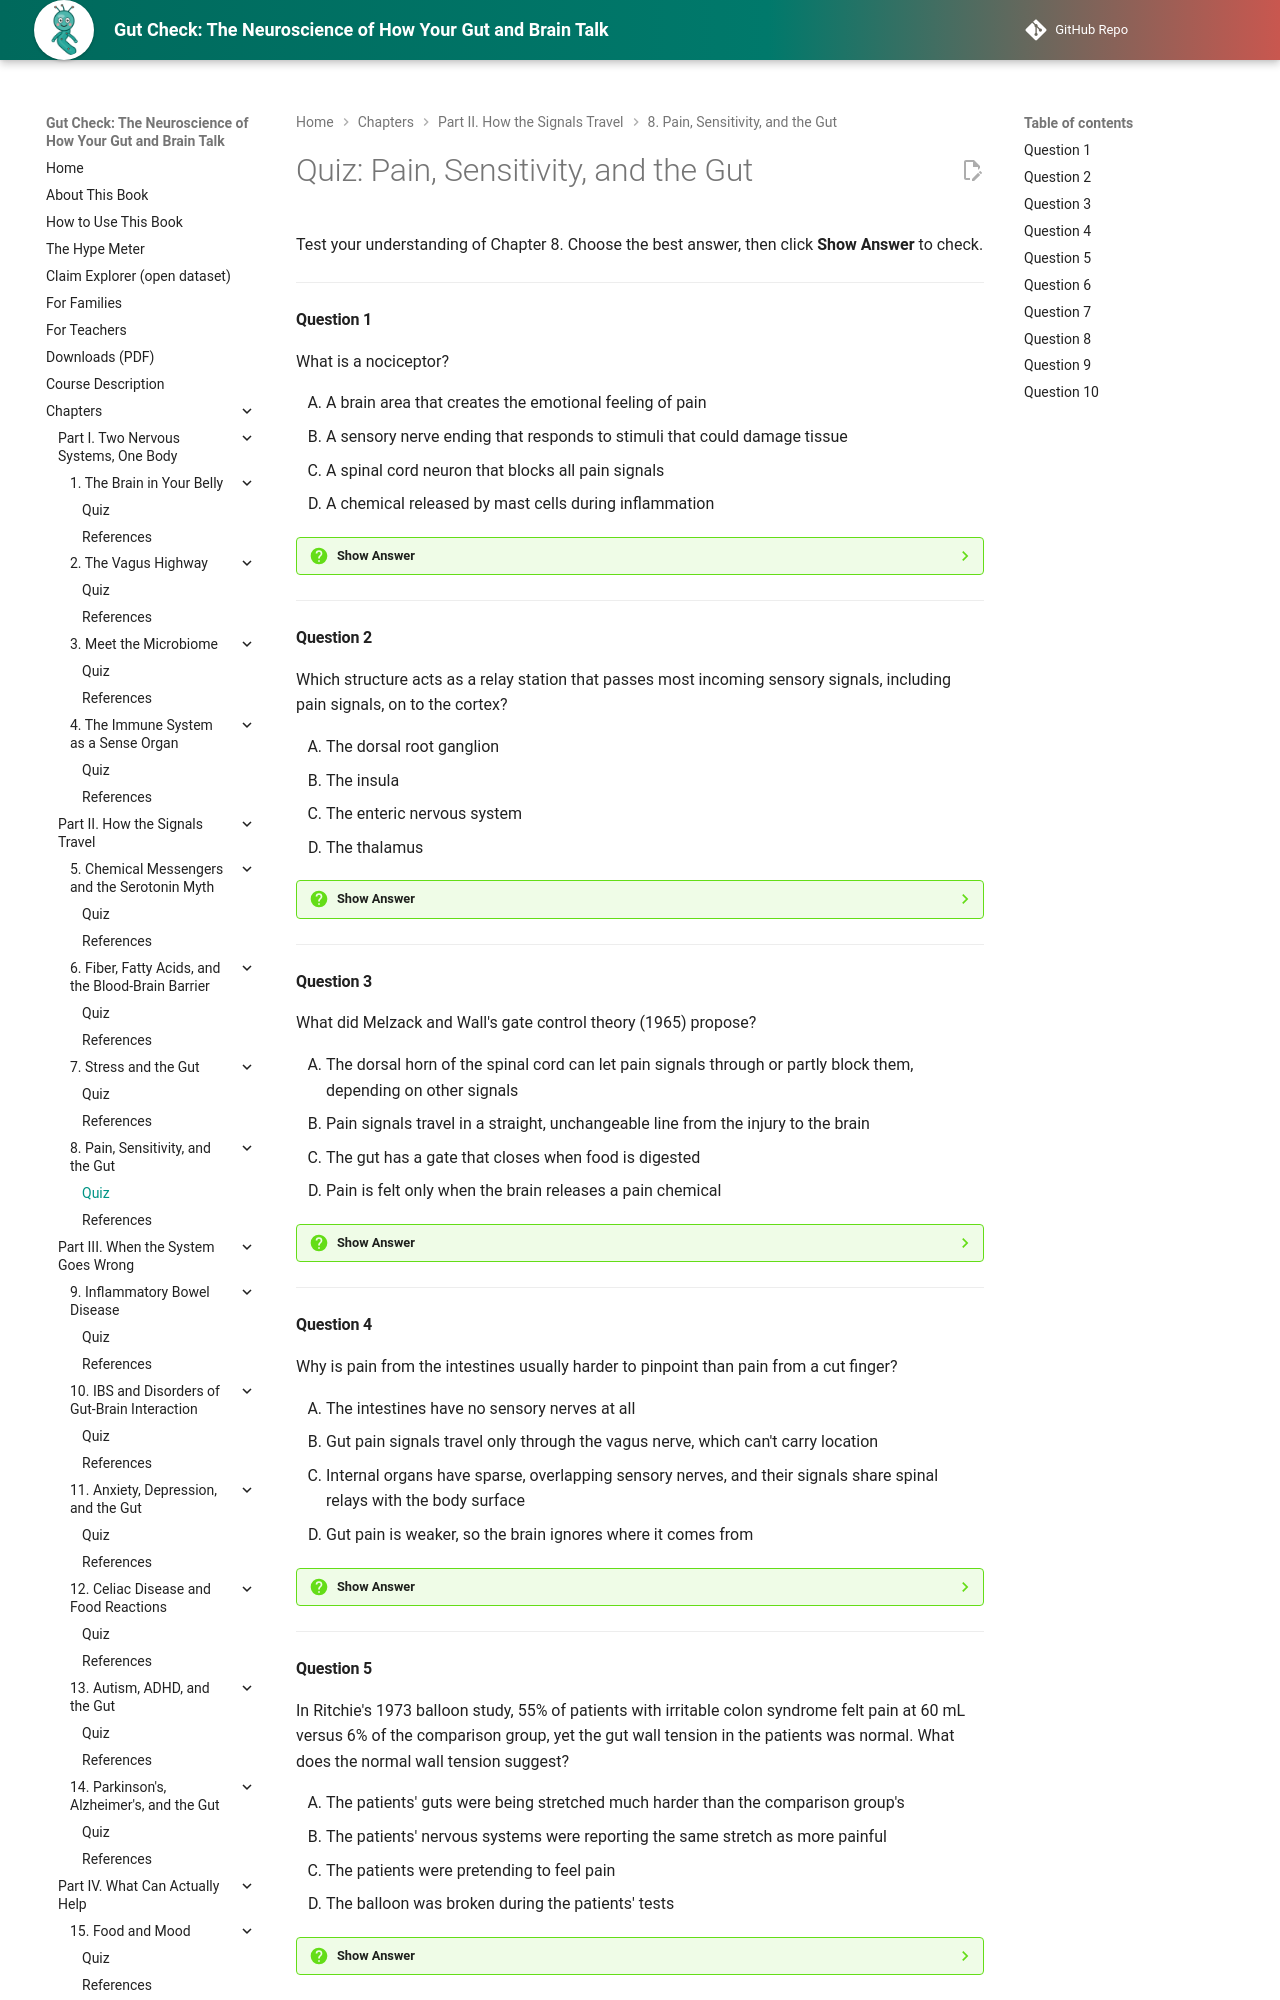

repository: aaryavvatts-lab/gut-brain-textbook · page: chapters/08-pain-and-sensitivity/quiz/index.html · generator: mkdocs

---
title: "Quiz: Pain, Sensitivity, and the Gut"
description: "Self-check quiz for Chapter 8 of Gut Check: The Neuroscience of How Your Gut and Brain Talk."
---

# Quiz: Pain, Sensitivity, and the Gut

Test your understanding of Chapter 8. Choose the best answer, then click **Show Answer** to check.

---

#### Question 1

What is a nociceptor?

<div class="upper-alpha" markdown>
1. A brain area that creates the emotional feeling of pain
2. A sensory nerve ending that responds to stimuli that could damage tissue
3. A spinal cord neuron that blocks all pain signals
4. A chemical released by mast cells during inflammation
</div>

??? question "Show Answer"
    The correct answer is **B**. A nociceptor is a high-threshold sensory nerve ending that responds to harmful or possibly harmful stimuli, such as strong pressure or inflammatory chemicals. Option A describes areas like the anterior cingulate cortex; nociceptors only detect, and pain itself is built by the brain.

    **Concept Tested:** Nociceptor
    **Bloom's Level:** Remember

---

#### Question 2

Which structure acts as a relay station that passes most incoming sensory signals, including pain signals, on to the cortex?

<div class="upper-alpha" markdown>
1. The dorsal root ganglion
2. The insula
3. The enteric nervous system
4. The thalamus
</div>

??? question "Show Answer"
    The correct answer is **D**. The thalamus, deep in the middle of the brain, is a required transfer point for most sensory pathways on their way to the cortex. The dorsal root ganglion (A) holds the cell bodies of sensory neurons outside the spinal cord, so it comes earlier in the pathway.

    **Concept Tested:** Thalamus
    **Bloom's Level:** Remember

---

#### Question 3

What did Melzack and Wall's gate control theory (1965) propose?

<div class="upper-alpha" markdown>
1. The dorsal horn of the spinal cord can let pain signals through or partly block them, depending on other signals
2. Pain signals travel in a straight, unchangeable line from the injury to the brain
3. The gut has a gate that closes when food is digested
4. Pain is felt only when the brain releases a pain chemical
</div>

??? question "Show Answer"
    The correct answer is **A**. Gate control theory proposed that the dorsal horn works like a gate, with touch signals helping close it and pain-fiber signals opening it, and with input from the brain adjusting it. Option B is the older "straight wire" view the theory challenged. Today the original circuit is considered too simple, but the idea that signals are adjusted on the way up has held.

    **Concept Tested:** Gate Control Theory
    **Bloom's Level:** Remember

---

#### Question 4

Why is pain from the intestines usually harder to pinpoint than pain from a cut finger?

<div class="upper-alpha" markdown>
1. The intestines have no sensory nerves at all
2. Gut pain signals travel only through the vagus nerve, which can't carry location
3. Internal organs have sparse, overlapping sensory nerves, and their signals share spinal relays with the body surface
4. Gut pain is weaker, so the brain ignores where it comes from
</div>

??? question "Show Answer"
    The correct answer is **C**. The viscera have relatively sparse sensory nerve supply from two overlapping sets of nerves, so the signals are diffuse, and they share spinal relay neurons with skin and muscle, which leads to referred pain. Option A is wrong: the gut has sensory nerves, which is why stretch and inflammation can hurt.

    **Concept Tested:** Visceral Pain
    **Bloom's Level:** Understand

---

#### Question 5

In Ritchie's 1973 balloon study, 55% of patients with irritable colon syndrome felt pain at 60 mL versus 6% of the comparison group, yet the gut wall tension in the patients was normal. What does the normal wall tension suggest?

<div class="upper-alpha" markdown>
1. The patients' guts were being stretched much harder than the comparison group's
2. The patients' nervous systems were reporting the same stretch as more painful
3. The patients were pretending to feel pain
4. The balloon was broken during the patients' tests
</div>

??? question "Show Answer"
    The correct answer is **B**. If the gut wall was under normal tension, the stretch itself wasn't stronger. The difference was in how the nervous system handled the signal, which is visceral hypersensitivity. Option C confuses "no extra stretch" with "no real pain"; the pain was real, but the sensitivity was higher.

    **Concept Tested:** Balloon Distension Test
    **Bloom's Level:** Understand

---
